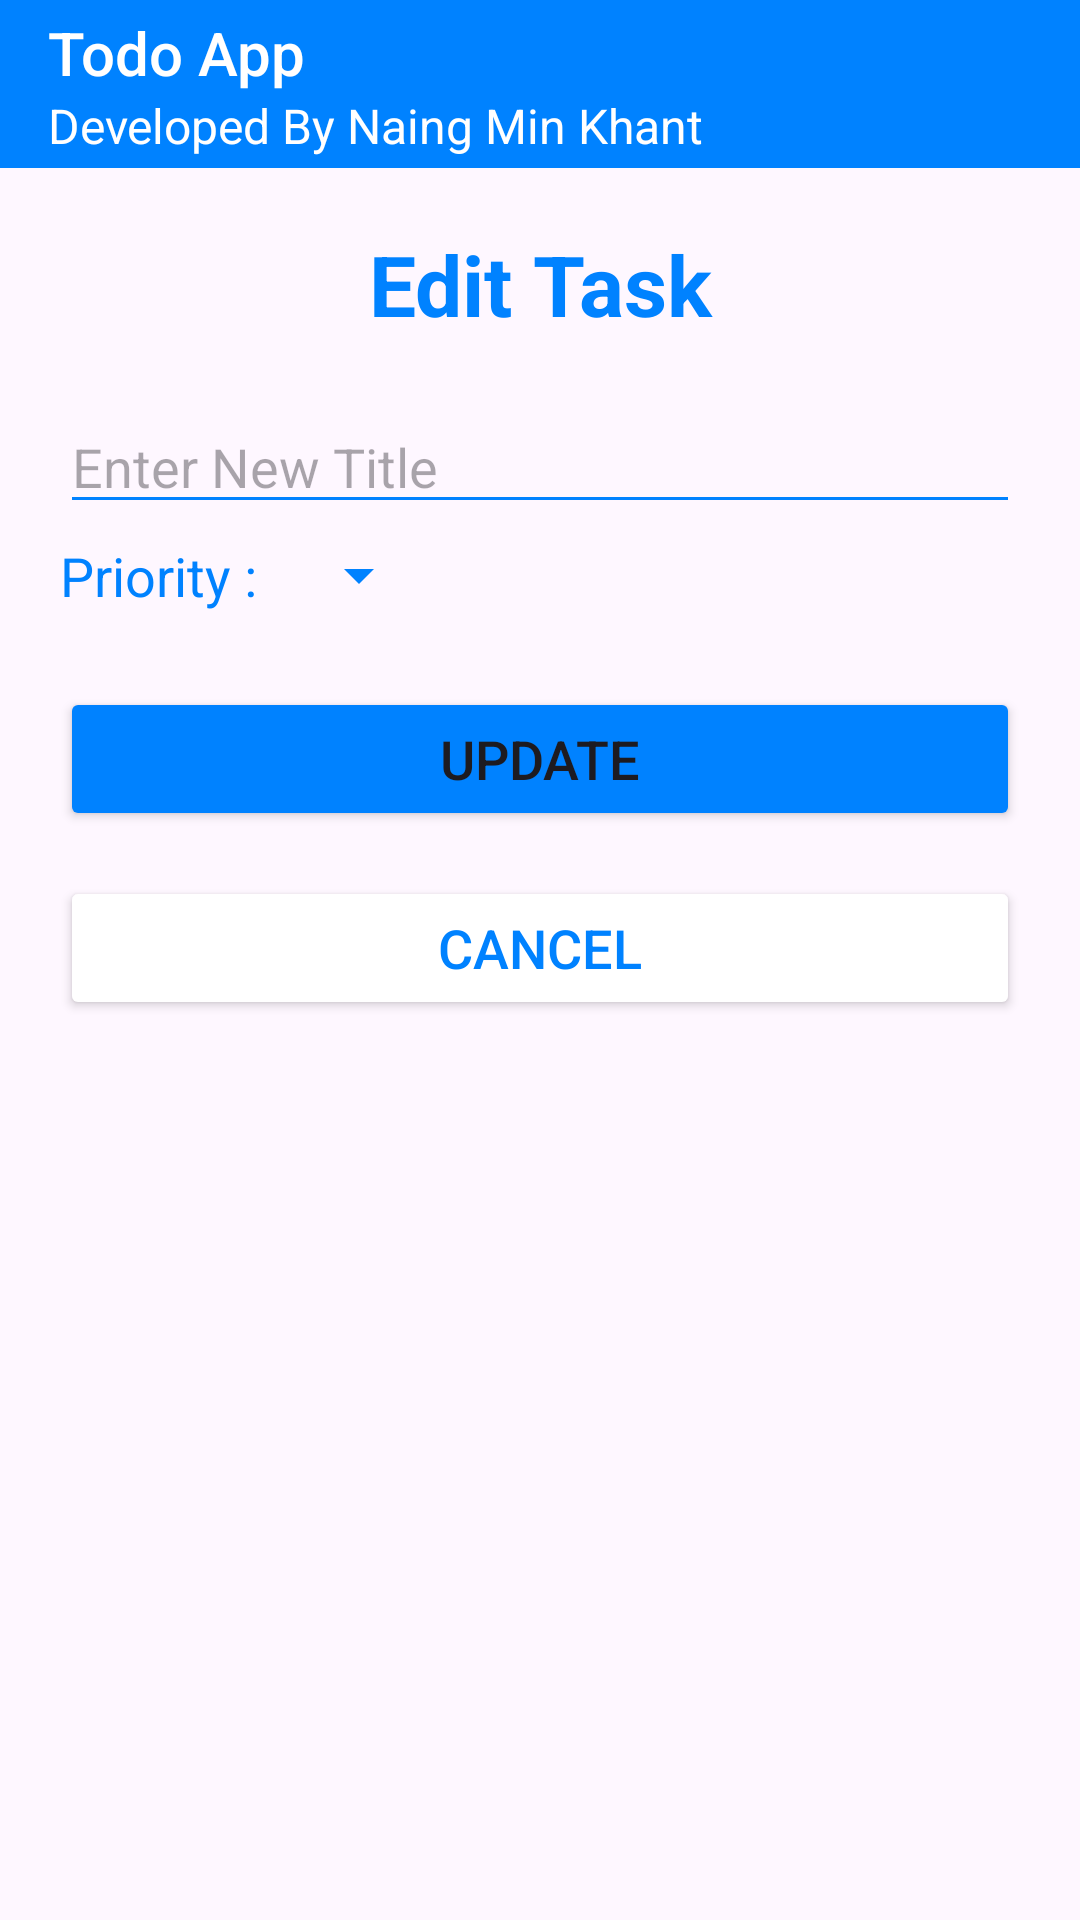

Reconstruct the res/layout file that produces this screen, plus the resources it refers to.
<!-- AndroidManifest.xml: application theme Theme.AssignmentSampleTest -->
<!-- res/layout/activity_edit_task.xml -->
<?xml version="1.0" encoding="utf-8"?>
<RelativeLayout xmlns:android="http://schemas.android.com/apk/res/android"
    android:layout_width="match_parent"
    android:layout_height="match_parent">

    <android.widget.Toolbar
        android:id="@+id/toolbar"
        android:layout_width="match_parent"
        android:layout_height="wrap_content"
        android:background="@color/mint"
        android:subtitle="@string/subTitleToolbar"
        android:subtitleTextColor="@color/white"
        android:title="@string/app_name"
        android:titleTextColor="@color/white" />

    <LinearLayout
        android:layout_width="match_parent"
        android:layout_height="match_parent"
        android:layout_below="@+id/toolbar"
        android:orientation="vertical"
        android:paddingStart="20dp"
        android:paddingEnd="20dp">

        <TextView
            android:layout_width="match_parent"
            android:layout_height="wrap_content"
            android:layout_marginTop="20dp"
            android:gravity="center"
            android:text="Edit Task"
            android:textColor="@color/mint"
            android:textSize="28sp"
            android:textStyle="bold" />

        <EditText
            android:id="@+id/newTitle"
            android:layout_width="match_parent"
            android:layout_height="wrap_content"
            android:layout_marginTop="20dp"
            android:backgroundTint="@color/mint"
            android:hint="Enter New Title" />

        <LinearLayout
            android:layout_width="wrap_content"
            android:layout_height="wrap_content"
            android:layout_marginTop="5dp"
            android:orientation="horizontal">

            <TextView
                android:layout_width="wrap_content"
                android:layout_height="wrap_content"
                android:layout_marginEnd="10dp"
                android:text="Priority :"
                android:textColor="@color/mint"
                android:textSize="18sp" />

            <Spinner
                android:id="@+id/prioritySpinner"
                android:layout_width="wrap_content"
                android:layout_height="wrap_content"
                android:layout_gravity="center"
                android:backgroundTint="@color/mint" />
        </LinearLayout>


        <Button
            android:id="@+id/btnUpdate"
            android:layout_width="match_parent"
            android:layout_height="wrap_content"
            android:layout_marginTop="25dp"
            android:backgroundTint="@color/mint"
            android:text="Update"
            android:textSize="18sp" />

        <Button
            android:id="@+id/btnCancel"
            android:layout_width="match_parent"
            android:layout_height="wrap_content"
            android:layout_marginTop="15dp"
            android:backgroundTint="@color/white"
            android:text="Cancel"
            android:textColor="@color/mint"
            android:textSize="18sp" />
    </LinearLayout>
</RelativeLayout>
<!-- resources referenced by this layout -->
<resources>
  <color name="mint">#0082ff</color>
  <color name="white">#FFFFFFFF</color>
  <string name="app_name">Todo App</string>
  <string name="subTitleToolbar">Developed By Naing Min Khant</string>
  <style name="Theme.AssignmentSampleTest" parent="Base.Theme.AssignmentSampleTest" />
  <style name="Base.Theme.AssignmentSampleTest" parent="Theme.Material3.DayNight.NoActionBar">
          
          
      </style>
</resources>
